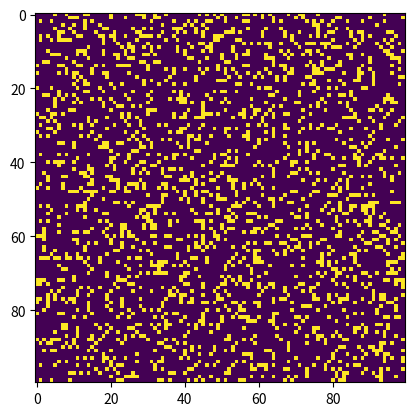

Recreate this plot in Python.
# Python code to implement Conway's Game Of Life
import argparse
import numpy as np
import matplotlib.pyplot as plt
import matplotlib.animation as animation

# setting up the values for the grid
ON = 255
OFF = 0
vals = [ON, OFF]


def randomGrid(N):
    """returns a grid of NxN random values"""
    return np.random.choice(vals, N * N, p=[0.2, 0.8]).reshape(N, N)


def addGlider(i, j, grid):
    """adds a glider with top left cell at (i, j)"""
    glider = np.array([[0, 0, 255],
                       [255, 0, 255],
                       [0, 255, 255]])
    grid[i:i + 3, j:j + 3] = glider


def addGosperGliderGun(i, j, grid):
    """adds a Gosper Glider Gun with top left
    cell at (i, j)"""
    gun = np.zeros(11 * 38).reshape(11, 38)

    gun[5][1] = gun[5][2] = 255
    gun[6][1] = gun[6][2] = 255

    gun[3][13] = gun[3][14] = 255
    gun[4][12] = gun[4][16] = 255
    gun[5][11] = gun[5][17] = 255
    gun[6][11] = gun[6][15] = gun[6][17] = gun[6][18] = 255
    gun[7][11] = gun[7][17] = 255
    gun[8][12] = gun[8][16] = 255
    gun[9][13] = gun[9][14] = 255

    gun[1][25] = 255
    gun[2][23] = gun[2][25] = 255
    gun[3][21] = gun[3][22] = 255
    gun[4][21] = gun[4][22] = 255
    gun[5][21] = gun[5][22] = 255
    gun[6][23] = gun[6][25] = 255
    gun[7][25] = 255

    gun[3][35] = gun[3][36] = 255
    gun[4][35] = gun[4][36] = 255

    grid[i:i + 11, j:j + 38] = gun


def update(frameNum, img, grid, N):
    # copy grid since we require 8 neighbors
    # for calculation and we go line by line
    newGrid = grid.copy()
    for i in range(N):
        for j in range(N):

            # compute 8-neghbor sum
            # using toroidal boundary conditions - x and y wrap around
            # so that the simulaton takes place on a toroidal surface.
            total = int((grid[i, (j - 1) % N] + grid[i, (j + 1) % N] +
                         grid[(i - 1) % N, j] + grid[(i + 1) % N, j] +
                         grid[(i - 1) % N, (j - 1) % N] + grid[
                             (i - 1) % N, (j + 1) % N] +
                         grid[(i + 1) % N, (j - 1) % N] + grid[
                             (i + 1) % N, (j + 1) % N]) / 255)

            # apply Conway's rules
            if grid[i, j] == ON:
                if (total < 2) or (total > 3):
                    newGrid[i, j] = OFF
            else:
                if total == 3:
                    newGrid[i, j] = ON

                # update data
    img.set_data(newGrid)
    grid[:] = newGrid[:]
    return img,


# main() function
def main():
    # Command line args are in sys.argv[1], sys.argv[2] ..
    # sys.argv[0] is the script name itself and can be ignored
    # parse arguments
    parser = argparse.ArgumentParser(
        description="Runs Conway's Game of Life simulation.")

    # add arguments
    parser.add_argument('--grid-size', dest='N', required=False)
    parser.add_argument('--mov-file', dest='movfile', required=False)
    parser.add_argument('--interval', dest='interval', required=False)
    parser.add_argument('--glider', action='store_true', required=False)
    parser.add_argument('--gosper', action='store_true', required=False)
    args = parser.parse_args()

    # set grid size
    N = 100
    if args.N and int(args.N) > 8:
        N = int(args.N)

    # set animation update interval
    updateInterval = 50
    if args.interval:
        updateInterval = int(args.interval)

    # declare grid
    grid = np.array([])

    # check if "glider" demo flag is specified
    if args.glider:
        grid = np.zeros(N * N).reshape(N, N)
        addGlider(1, 1, grid)
    elif args.gosper:
        grid = np.zeros(N * N).reshape(N, N)
        addGosperGliderGun(10, 10, grid)

    else:  # populate grid with random on/off -
        # more off than on
        grid = randomGrid(N)

    # set up animation
    fig, ax = plt.subplots()
    img = ax.imshow(grid, interpolation='nearest')
    ani = animation.FuncAnimation(fig, update, fargs=(img, grid, N,),
                                  frames=10,
                                  interval=updateInterval,
                                  save_count=50)

    # # of frames?
    # set output file
    if args.movfile:
        ani.save(args.movfile, fps=30, extra_args=['-vcodec', 'libx264'])

    plt.show()


# call main
if __name__ == '__main__':
    main()
